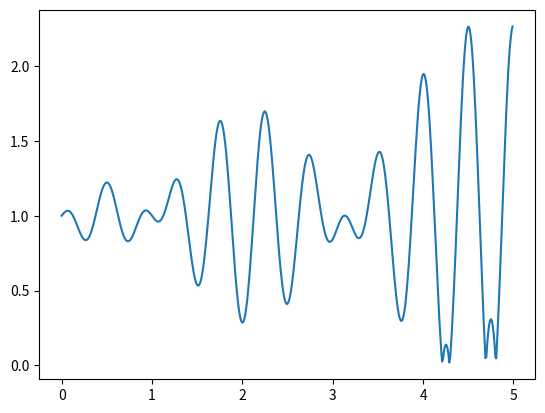

Write the Python code that produced this figure.
import numpy as np
import matplotlib.pyplot as plt

ax = plt.subplot(111)

t = np.arange(0.0, 5.0, 0.01)
s = np.abs(np.sin(t) * np.cos(4 * np.pi * t) * np.arctan(t - 1) - 1)
line, = plt.plot(t, s)
plt.show()
